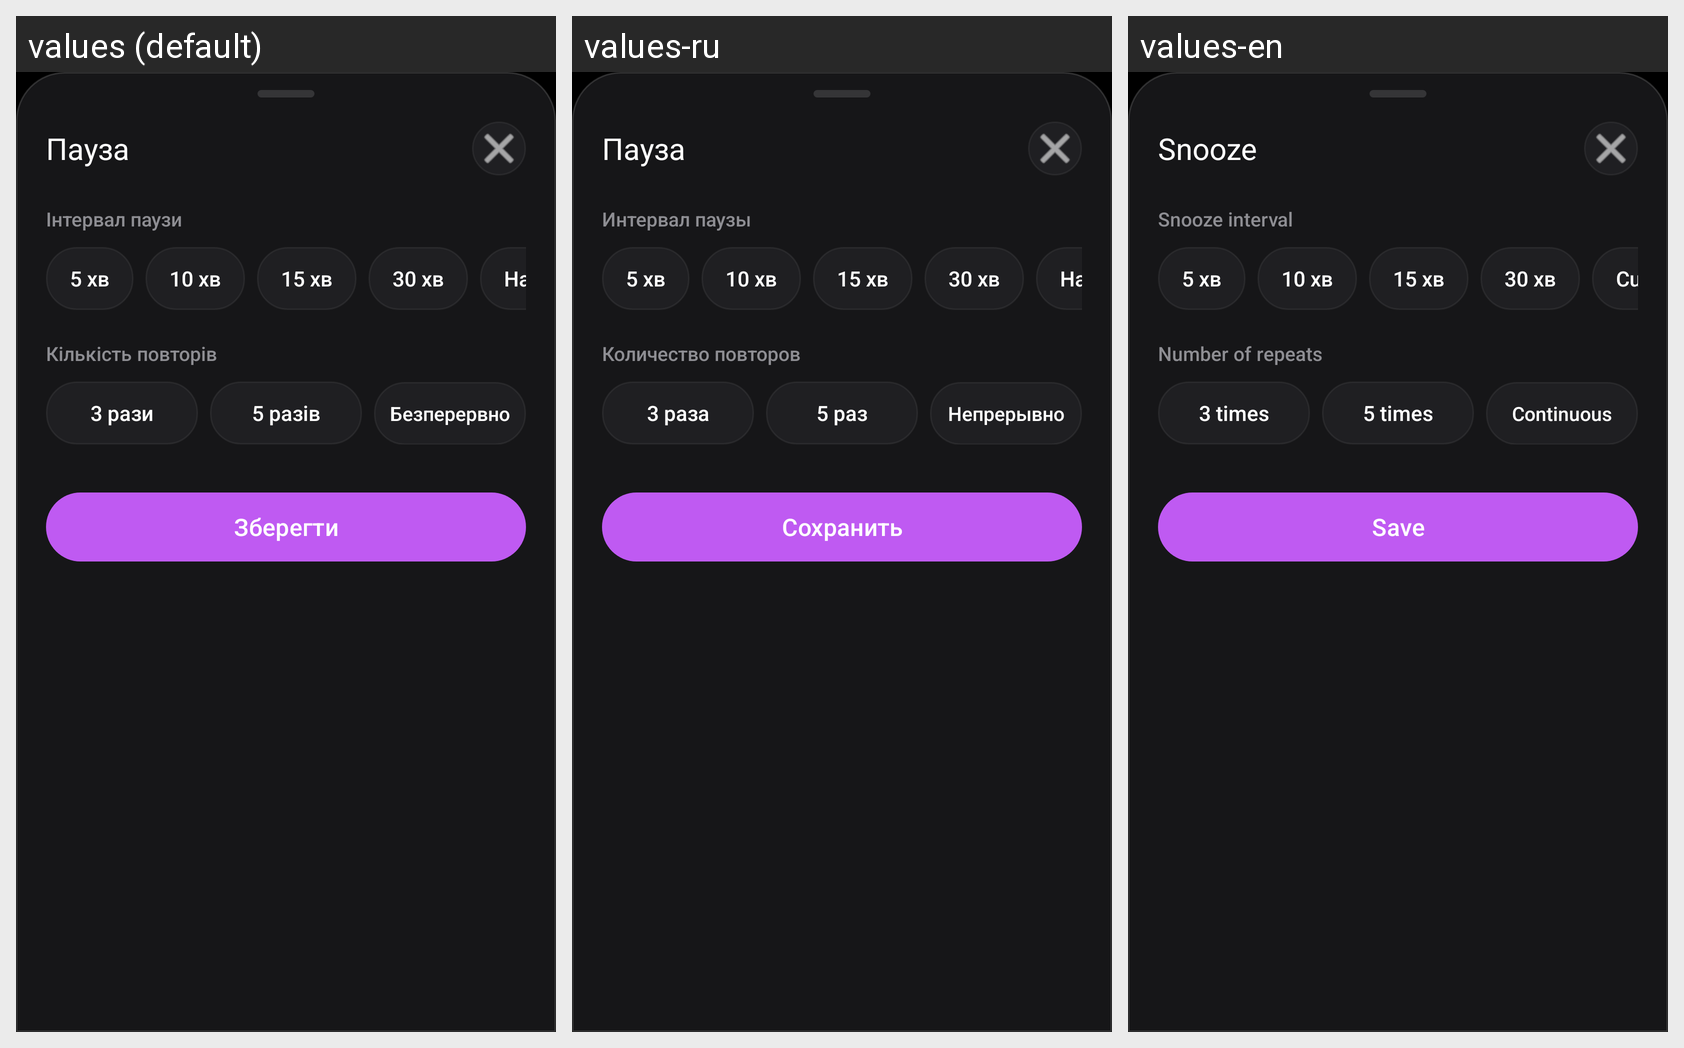

Translations of the strings shown on this Android screen, per locale in the grid:
Android screen res/layout/dialog_glass_snooze.xml rendered under 3 locales, left to right: values (default), values-ru, values-en. Device: Nexus 5 (rendered at 1080×1920; each locale shown at half size, 540×960, under a caption strip naming it); theme Theme.UkrAlarm.
Strings drawn on this screen, with the default value and each locale's value (text and hints the layout hard-codes, and strings that could not be matched under every locale, appear in the picture but are not listed):

snooze
  values: Пауза
  values-ru: Пауза
  values-en: Snooze

snooze_interval_title
  values: Інтервал паузи
  values-ru: Интервал паузы
  values-en: Snooze interval

snooze_custom
  values: Налаштовуваний
  values-ru: Настраиваемый
  values-en: Custom

snooze_repeat_title
  values: Кількість повторів
  values-ru: Количество повторов
  values-en: Number of repeats

repeat_3
  values: 3 рази
  values-ru: 3 раза
  values-en: 3 times

repeat_5
  values: 5 разів
  values-ru: 5 раз
  values-en: 5 times

repeat_inf
  values: Безперервно
  values-ru: Непрерывно
  values-en: Continuous

save
  values: Зберегти
  values-ru: Сохранить
  values-en: Save
